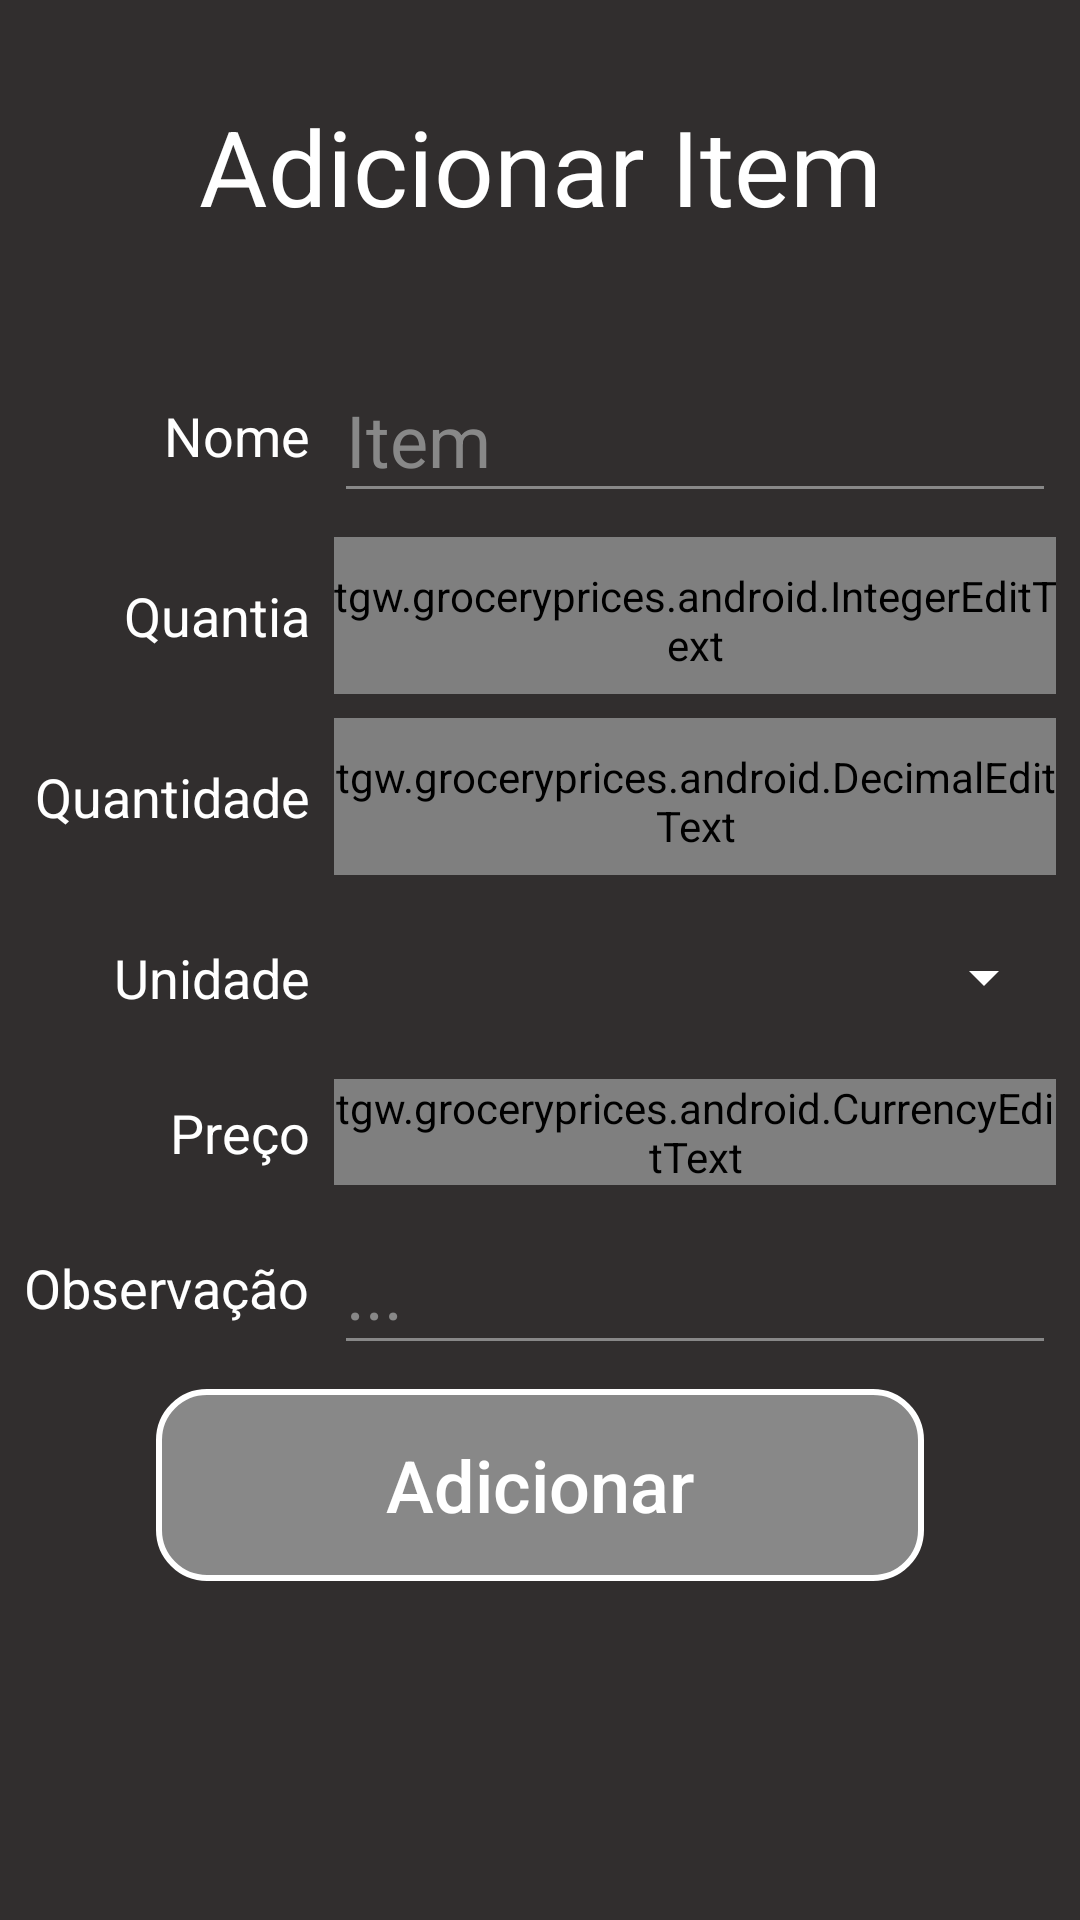

Produce the Android XML layout that renders to this screen, including the resource entries it uses.
<!-- AndroidManifest.xml: application theme Theme.GroceryPrices -->
<!-- res/layout/activity_add_shopping_item.xml -->
<?xml version="1.0" encoding="utf-8"?>
<androidx.constraintlayout.widget.ConstraintLayout xmlns:android="http://schemas.android.com/apk/res/android"
    xmlns:app="http://schemas.android.com/apk/res-auto"
    xmlns:tools="http://schemas.android.com/tools"
    android:id="@+id/main"
    android:layout_width="match_parent"
    android:layout_height="match_parent"
    tools:context=".ActivityAddShoppingItem">

    <TextView
        android:id="@+id/tvBest"
        android:layout_width="wrap_content"
        android:layout_height="wrap_content"
        android:layout_marginTop="8dp"
        android:textColor="@color/red"
        android:textSize="18sp"
        app:layout_constraintStart_toStartOf="@+id/txtName"
        app:layout_constraintTop_toBottomOf="@+id/tvTitle" />

    <Spinner
        android:id="@+id/spnUnit"
        android:layout_width="0dp"
        android:layout_height="52dp"
        android:layout_marginTop="8dp"
        android:backgroundTint="@color/white"
        app:layout_constraintEnd_toEndOf="@+id/txtQuantity"
        app:layout_constraintStart_toStartOf="@+id/txtQuantity"
        app:layout_constraintTop_toBottomOf="@+id/txtQuantity" />

    <TextView
        android:id="@+id/tvUnit"
        android:layout_width="wrap_content"
        android:layout_height="wrap_content"
        android:text="Unidade"
        android:textColor="@color/white"
        android:textSize="18sp"
        app:layout_constraintBottom_toBottomOf="@+id/spnUnit"
        app:layout_constraintEnd_toEndOf="@+id/tvUnit3"
        app:layout_constraintTop_toTopOf="@+id/spnUnit"
        tools:ignore="HardcodedText" />

    <TextView
        android:id="@+id/tvUnit3"
        android:layout_width="wrap_content"
        android:layout_height="wrap_content"
        android:text="Preço"
        android:textColor="@color/white"
        android:textSize="18sp"
        app:layout_constraintBottom_toBottomOf="@+id/txtPrice"
        app:layout_constraintEnd_toEndOf="@+id/tvObs"
        app:layout_constraintTop_toTopOf="@+id/txtPrice"
        tools:ignore="HardcodedText" />

    <TextView
        android:id="@+id/tvTitle"
        style="@style/TextAppearance.AppCompat.Display1"
        android:layout_width="0dp"
        android:layout_height="wrap_content"
        android:layout_marginTop="32dp"
        android:text="Adicionar Item"
        android:textAlignment="center"
        android:textColor="@color/white"
        android:textSize="35sp"
        app:layout_constraintEnd_toEndOf="parent"
        app:layout_constraintStart_toStartOf="parent"
        app:layout_constraintTop_toTopOf="parent"
        tools:ignore="HardcodedText" />

    <TextView
        android:id="@+id/tvName"
        android:layout_width="wrap_content"
        android:layout_height="wrap_content"
        android:text="Nome"
        android:textColor="@color/white"
        android:textSize="18sp"
        app:layout_constraintBottom_toBottomOf="@+id/txtName"
        app:layout_constraintEnd_toEndOf="@+id/tvName4"
        app:layout_constraintTop_toTopOf="@+id/txtName"
        tools:ignore="HardcodedText" />

    <TextView
        android:id="@+id/tvName4"
        android:layout_width="wrap_content"
        android:layout_height="wrap_content"
        android:text="Quantia"
        android:textColor="@color/white"
        android:textSize="18sp"
        app:layout_constraintBottom_toBottomOf="@+id/txtAmount"
        app:layout_constraintEnd_toEndOf="@+id/tvName5"
        app:layout_constraintTop_toTopOf="@+id/txtAmount"
        tools:ignore="HardcodedText" />

    <TextView
        android:id="@+id/tvName5"
        android:layout_width="wrap_content"
        android:layout_height="wrap_content"
        android:text="Quantidade"
        android:textColor="@color/white"
        android:textSize="18sp"
        app:layout_constraintBottom_toBottomOf="@+id/txtQuantity"
        app:layout_constraintEnd_toEndOf="@+id/tvUnit"
        app:layout_constraintTop_toTopOf="@+id/txtQuantity"
        tools:ignore="HardcodedText" />

    <TextView
        android:id="@+id/tvObs"
        android:layout_width="wrap_content"
        android:layout_height="wrap_content"
        android:layout_marginStart="8dp"
        android:text="Observação"
        android:textColor="@color/white"
        android:textSize="18sp"
        app:layout_constraintBottom_toBottomOf="@+id/txtObs"
        app:layout_constraintStart_toStartOf="parent"
        app:layout_constraintTop_toTopOf="@+id/txtObs"
        tools:ignore="HardcodedText" />

    <EditText
        android:id="@+id/txtName"
        android:layout_width="0dp"
        android:layout_height="52dp"
        android:layout_marginStart="8dp"
        android:layout_marginTop="8dp"
        android:layout_marginEnd="8dp"
        android:hint="Item"
        android:inputType="text|textCapSentences|textNoSuggestions"
        app:layout_constraintEnd_toEndOf="parent"
        app:layout_constraintStart_toEndOf="@+id/tvName"
        app:layout_constraintTop_toBottomOf="@+id/tvBest"
        tools:ignore="Autofill,HardcodedText" />

    <EditText
        android:id="@+id/txtObs"
        android:layout_width="0dp"
        android:layout_height="52dp"
        android:layout_marginTop="8dp"
        android:hint="..."
        android:inputType="text|textCapSentences|textNoSuggestions"
        app:layout_constraintEnd_toEndOf="@+id/txtPrice"
        app:layout_constraintStart_toStartOf="@+id/txtPrice"
        app:layout_constraintTop_toBottomOf="@+id/txtPrice"
        tools:ignore="Autofill,HardcodedText" />

    <tgw.groceryprices.android.IntegerEditText
        android:id="@+id/txtAmount"
        style="@style/txt_default"
        android:layout_width="0dp"
        android:layout_height="wrap_content"
        android:layout_marginTop="8dp"
        android:hint="0"
        android:inputType="number"
        app:layout_constraintEnd_toEndOf="@+id/txtName"
        app:layout_constraintStart_toStartOf="@+id/txtName"
        app:layout_constraintTop_toBottomOf="@+id/txtName"
        tools:ignore="Autofill,DuplicateSpeakableTextCheck" />

    <tgw.groceryprices.android.DecimalEditText
        android:id="@+id/txtQuantity"
        style="@style/txt_default"
        android:layout_width="0dp"
        android:layout_height="wrap_content"
        android:layout_marginTop="8dp"
        android:autofillHints=""
        android:hint="0,00"
        android:inputType="number"
        app:layout_constraintEnd_toEndOf="@+id/txtAmount"
        app:layout_constraintStart_toStartOf="@+id/txtAmount"
        app:layout_constraintTop_toBottomOf="@+id/txtAmount" />

    <tgw.groceryprices.android.CurrencyEditText
        android:id="@+id/txtPrice"
        android:layout_width="0dp"
        android:layout_height="wrap_content"
        android:layout_marginTop="8dp"
        android:hint="R$ 0,00"
        android:inputType="number"
        app:layout_constraintEnd_toEndOf="@+id/spnUnit"
        app:layout_constraintStart_toStartOf="@+id/spnUnit"
        app:layout_constraintTop_toBottomOf="@+id/spnUnit"
        tools:ignore="Autofill" />

    <Button
        android:id="@+id/btnAdd"
        android:layout_width="256dp"
        android:layout_height="64dp"
        android:layout_marginTop="8dp"
        android:enabled="false"
        android:text="Adicionar"
        app:layout_constraintEnd_toEndOf="parent"
        app:layout_constraintStart_toStartOf="parent"
        app:layout_constraintTop_toBottomOf="@+id/txtObs" />
</androidx.constraintlayout.widget.ConstraintLayout>
<!-- resources referenced by this layout -->
<resources>
  <color name="red">#C62828</color>
  <color name="white">#FFFFFF</color>
  <style name="txt_default" parent="@style/Widget.AppCompat.EditText">
          <item name="android:textColor">@color/white</item>
          <item name="android:textColorHint">@color/lightGrey</item>
          <item name="android:textSize">24sp</item>
          <item name="android:textCursorDrawable">@drawable/cursor</item>
          <item name="colorControlNormal">@color/lightGrey</item>
          <item name="colorControlHighlight">@color/lightGrey</item>
          <item name="colorControlActivated">@color/lightGrey</item>
          <item name="backgroundTint">@color/lightGrey</item>
      </style>
  <style name="Theme.GroceryPrices" parent="Base.Theme.GroceryPrices" />
  <color name="lightGrey">#888888</color>
  <!-- drawable cursor (drawable) -->
  <?xml version="1.0" encoding="utf-8"?>
  <selector xmlns:android="http://schemas.android.com/apk/res/android">
      <item>
          <shape android:shape="rectangle">
              <size android:width="2dp" android:height="2dp" />
              <solid android:color="@color/lightGrey" />
          </shape>
      </item>
  </selector>
  <style name="Base.Theme.GroceryPrices" parent="Theme.AppCompat.DayNight.NoActionBar">
          
          <item name="colorPrimary">@color/blue</item>
          <item name="android:colorBackground">@color/grey</item>
          <item name="textFillColor">@color/white</item>
          <item name="buttonStyle">@style/button_default</item>
          <item name="editTextStyle">@style/txt_default</item>
          <item name="android:navigationBarColor">@color/grey</item>
      </style>
  <color name="blue">#0036ff</color>
  <color name="grey">#312E2E</color>
  <style name="button_default" parent="Base.Widget.AppCompat.Button">
          <item name="android:background">@drawable/button_default</item>
          <item name="android:textColor">@color/white</item>
          <item name="android:textSize">24sp</item>
          <item name="android:textAllCaps">false</item>
      </style>
  <!-- drawable button_default (drawable) -->
  <?xml version="1.0" encoding="utf-8"?>
  <selector xmlns:android="http://schemas.android.com/apk/res/android" >
      <item android:state_enabled="false">
          <shape android:shape="rectangle"  >
              <corners android:radius="16dp" />
              <stroke android:width="2dp" android:color="@color/white" />
              <gradient android:angle="-90" android:startColor="@color/lightGrey" android:endColor="@color/lightGrey" />
          </shape>
      </item>
      <item android:state_pressed="true" >
          <shape android:shape="rectangle"  >
              <corners android:radius="16dip" />
              <stroke android:width="2dip" android:color="@color/black" />
              <gradient android:angle="-90" android:startColor="@color/deeperBlue" android:endColor="@color/blue"  />
          </shape>
      </item>
      <item android:state_focused="true">
          <shape android:shape="rectangle"  >
              <corners android:radius="16dip" />
              <stroke android:width="2dip" android:color="@color/white" />
              <solid android:color="@color/deeperBlue"/>
          </shape>
      </item>
      <item >
          <shape android:shape="rectangle"  >
              <corners android:radius="16dp" />
              <stroke android:width="2dp" android:color="@color/white" />
              <gradient android:angle="-90" android:startColor="@color/blue" android:endColor="@color/deeperBlue" />
          </shape>
      </item>
  </selector>
  <color name="black">#FF000000</color>
  <color name="deeperBlue">#0013ff</color>
</resources>
